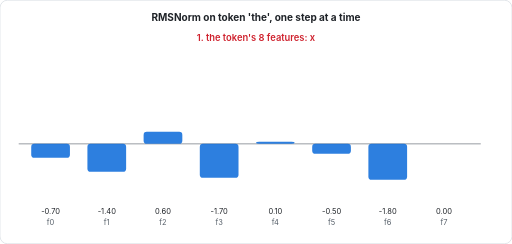
t = 0.00 s
t = 1.69 s: frame unchanged from t = 0.00 s, image omitted
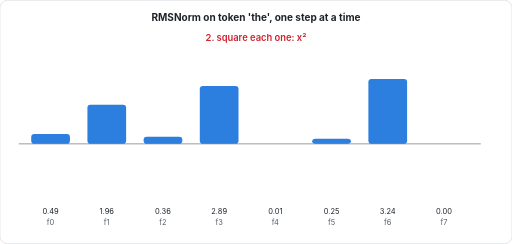
t = 3.56 s
t = 5.25 s: frame unchanged from t = 3.56 s, image omitted
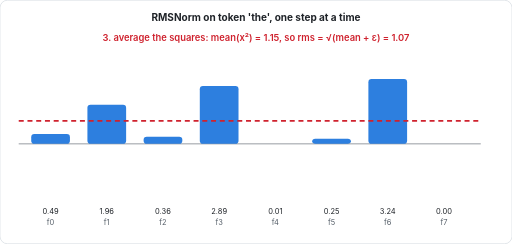
t = 6.75 s
t = 8.25 s: frame unchanged from t = 6.75 s, image omitted

The animated SVG that drew these frames (rendered in a browser with its animation timeline set to each time). Animation: 62 SMIL elements (animate=62); frames cover the first 8.25 s, repeats indefinitely.

<svg xmlns='http://www.w3.org/2000/svg' viewBox='0 0 820 390' width='820' height='390' font-family='Inter, Helvetica, Arial, sans-serif'><title>RMSNorm animation</title><defs><marker id='ah' markerWidth='10' markerHeight='10' refX='8' refY='5' orient='auto'><path d='M0,0 L10,5 L0,10 z' fill='#57606a'/></marker></defs><rect x='0' y='0' width='820' height='390' rx='12' fill='#ffffff' stroke='#d0d7de'/><text x='410' y='34' text-anchor='middle' font-size='16' font-weight='700' fill='#1f2328'>RMSNorm on token 'the', one step at a time</text>
<line x1='30' y1='230' x2='770' y2='230' stroke='#57606a'/>
<rect x='50' y='230.00' width='62' height='22.40' rx='5' fill='#0969da' opacity='0.85'><animate attributeName='y' dur='15.0s' repeatCount='indefinite' values='230.00;230.00;214.32;214.32;214.32;214.32;230.00;230.00;230.00;230.00;230.00' keyTimes='0.0000;0.1500;0.2000;0.3500;0.4000;0.5500;0.6000;0.7500;0.8000;0.9500;1.0000'/><animate attributeName='height' dur='15.0s' repeatCount='indefinite' values='22.40;22.40;15.68;15.68;15.68;15.68;20.89;20.89;20.89;20.89;22.40' keyTimes='0.0000;0.1500;0.2000;0.3500;0.4000;0.5500;0.6000;0.7500;0.8000;0.9500;1.0000'/></rect>
<text x='81.0' y='360' text-anchor='middle' font-size='12' fill='#57606a'>f0</text>
<text x='81.0' y='342' text-anchor='middle' font-size='12' fill='#1f2328' opacity='1'>-0.70<animate attributeName='opacity' dur='15.0s' repeatCount='indefinite' calcMode='discrete' values='1;0;0;0;0;1' keyTimes='0.0000;0.2000;0.4000;0.6000;0.8000;1.0000'/></text>
<text x='81.0' y='342' text-anchor='middle' font-size='12' fill='#1f2328' opacity='0'>0.49<animate attributeName='opacity' dur='15.0s' repeatCount='indefinite' calcMode='discrete' values='0;1;0;0;0;0' keyTimes='0.0000;0.2000;0.4000;0.6000;0.8000;1.0000'/></text>
<text x='81.0' y='342' text-anchor='middle' font-size='12' fill='#1f2328' opacity='0'>0.49<animate attributeName='opacity' dur='15.0s' repeatCount='indefinite' calcMode='discrete' values='0;0;1;0;0;0' keyTimes='0.0000;0.2000;0.4000;0.6000;0.8000;1.0000'/></text>
<text x='81.0' y='342' text-anchor='middle' font-size='12' fill='#1f2328' opacity='0'>-0.65<animate attributeName='opacity' dur='15.0s' repeatCount='indefinite' calcMode='discrete' values='0;0;0;1;0;0' keyTimes='0.0000;0.2000;0.4000;0.6000;0.8000;1.0000'/></text>
<text x='81.0' y='342' text-anchor='middle' font-size='12' fill='#1f2328' opacity='0'>-0.65<animate attributeName='opacity' dur='15.0s' repeatCount='indefinite' calcMode='discrete' values='0;0;0;0;1;0' keyTimes='0.0000;0.2000;0.4000;0.6000;0.8000;1.0000'/></text>
<rect x='140' y='230.00' width='62' height='44.80' rx='5' fill='#0969da' opacity='0.85'><animate attributeName='y' dur='15.0s' repeatCount='indefinite' values='230.00;230.00;167.28;167.28;167.28;167.28;230.00;230.00;230.00;230.00;230.00' keyTimes='0.0000;0.1500;0.2000;0.3500;0.4000;0.5500;0.6000;0.7500;0.8000;0.9500;1.0000'/><animate attributeName='height' dur='15.0s' repeatCount='indefinite' values='44.80;44.80;62.72;62.72;62.72;62.72;41.78;41.78;33.42;33.42;44.80' keyTimes='0.0000;0.1500;0.2000;0.3500;0.4000;0.5500;0.6000;0.7500;0.8000;0.9500;1.0000'/></rect>
<text x='171.0' y='360' text-anchor='middle' font-size='12' fill='#57606a'>f1</text>
<text x='171.0' y='342' text-anchor='middle' font-size='12' fill='#1f2328' opacity='1'>-1.40<animate attributeName='opacity' dur='15.0s' repeatCount='indefinite' calcMode='discrete' values='1;0;0;0;0;1' keyTimes='0.0000;0.2000;0.4000;0.6000;0.8000;1.0000'/></text>
<text x='171.0' y='342' text-anchor='middle' font-size='12' fill='#1f2328' opacity='0'>1.96<animate attributeName='opacity' dur='15.0s' repeatCount='indefinite' calcMode='discrete' values='0;1;0;0;0;0' keyTimes='0.0000;0.2000;0.4000;0.6000;0.8000;1.0000'/></text>
<text x='171.0' y='342' text-anchor='middle' font-size='12' fill='#1f2328' opacity='0'>1.96<animate attributeName='opacity' dur='15.0s' repeatCount='indefinite' calcMode='discrete' values='0;0;1;0;0;0' keyTimes='0.0000;0.2000;0.4000;0.6000;0.8000;1.0000'/></text>
<text x='171.0' y='342' text-anchor='middle' font-size='12' fill='#1f2328' opacity='0'>-1.31<animate attributeName='opacity' dur='15.0s' repeatCount='indefinite' calcMode='discrete' values='0;0;0;1;0;0' keyTimes='0.0000;0.2000;0.4000;0.6000;0.8000;1.0000'/></text>
<text x='171.0' y='342' text-anchor='middle' font-size='12' fill='#1f2328' opacity='0'>-1.04<animate attributeName='opacity' dur='15.0s' repeatCount='indefinite' calcMode='discrete' values='0;0;0;0;1;0' keyTimes='0.0000;0.2000;0.4000;0.6000;0.8000;1.0000'/></text>
<rect x='230' y='210.80' width='62' height='19.20' rx='5' fill='#0969da' opacity='0.85'><animate attributeName='y' dur='15.0s' repeatCount='indefinite' values='210.80;210.80;218.48;218.48;218.48;218.48;212.10;212.10;208.52;208.52;210.80' keyTimes='0.0000;0.1500;0.2000;0.3500;0.4000;0.5500;0.6000;0.7500;0.8000;0.9500;1.0000'/><animate attributeName='height' dur='15.0s' repeatCount='indefinite' values='19.20;19.20;11.52;11.52;11.52;11.52;17.90;17.90;21.48;21.48;19.20' keyTimes='0.0000;0.1500;0.2000;0.3500;0.4000;0.5500;0.6000;0.7500;0.8000;0.9500;1.0000'/></rect>
<text x='261.0' y='360' text-anchor='middle' font-size='12' fill='#57606a'>f2</text>
<text x='261.0' y='342' text-anchor='middle' font-size='12' fill='#1f2328' opacity='1'>0.60<animate attributeName='opacity' dur='15.0s' repeatCount='indefinite' calcMode='discrete' values='1;0;0;0;0;1' keyTimes='0.0000;0.2000;0.4000;0.6000;0.8000;1.0000'/></text>
<text x='261.0' y='342' text-anchor='middle' font-size='12' fill='#1f2328' opacity='0'>0.36<animate attributeName='opacity' dur='15.0s' repeatCount='indefinite' calcMode='discrete' values='0;1;0;0;0;0' keyTimes='0.0000;0.2000;0.4000;0.6000;0.8000;1.0000'/></text>
<text x='261.0' y='342' text-anchor='middle' font-size='12' fill='#1f2328' opacity='0'>0.36<animate attributeName='opacity' dur='15.0s' repeatCount='indefinite' calcMode='discrete' values='0;0;1;0;0;0' keyTimes='0.0000;0.2000;0.4000;0.6000;0.8000;1.0000'/></text>
<text x='261.0' y='342' text-anchor='middle' font-size='12' fill='#1f2328' opacity='0'>0.56<animate attributeName='opacity' dur='15.0s' repeatCount='indefinite' calcMode='discrete' values='0;0;0;1;0;0' keyTimes='0.0000;0.2000;0.4000;0.6000;0.8000;1.0000'/></text>
<text x='261.0' y='342' text-anchor='middle' font-size='12' fill='#1f2328' opacity='0'>0.67<animate attributeName='opacity' dur='15.0s' repeatCount='indefinite' calcMode='discrete' values='0;0;0;0;1;0' keyTimes='0.0000;0.2000;0.4000;0.6000;0.8000;1.0000'/></text>
<rect x='320' y='230.00' width='62' height='54.40' rx='5' fill='#0969da' opacity='0.85'><animate attributeName='y' dur='15.0s' repeatCount='indefinite' values='230.00;230.00;137.52;137.52;137.52;137.52;230.00;230.00;230.00;230.00;230.00' keyTimes='0.0000;0.1500;0.2000;0.3500;0.4000;0.5500;0.6000;0.7500;0.8000;0.9500;1.0000'/><animate attributeName='height' dur='15.0s' repeatCount='indefinite' values='54.40;54.40;92.48;92.48;92.48;92.48;50.73;50.73;50.73;50.73;54.40' keyTimes='0.0000;0.1500;0.2000;0.3500;0.4000;0.5500;0.6000;0.7500;0.8000;0.9500;1.0000'/></rect>
<text x='351.0' y='360' text-anchor='middle' font-size='12' fill='#57606a'>f3</text>
<text x='351.0' y='342' text-anchor='middle' font-size='12' fill='#1f2328' opacity='1'>-1.70<animate attributeName='opacity' dur='15.0s' repeatCount='indefinite' calcMode='discrete' values='1;0;0;0;0;1' keyTimes='0.0000;0.2000;0.4000;0.6000;0.8000;1.0000'/></text>
<text x='351.0' y='342' text-anchor='middle' font-size='12' fill='#1f2328' opacity='0'>2.89<animate attributeName='opacity' dur='15.0s' repeatCount='indefinite' calcMode='discrete' values='0;1;0;0;0;0' keyTimes='0.0000;0.2000;0.4000;0.6000;0.8000;1.0000'/></text>
<text x='351.0' y='342' text-anchor='middle' font-size='12' fill='#1f2328' opacity='0'>2.89<animate attributeName='opacity' dur='15.0s' repeatCount='indefinite' calcMode='discrete' values='0;0;1;0;0;0' keyTimes='0.0000;0.2000;0.4000;0.6000;0.8000;1.0000'/></text>
<text x='351.0' y='342' text-anchor='middle' font-size='12' fill='#1f2328' opacity='0'>-1.59<animate attributeName='opacity' dur='15.0s' repeatCount='indefinite' calcMode='discrete' values='0;0;0;1;0;0' keyTimes='0.0000;0.2000;0.4000;0.6000;0.8000;1.0000'/></text>
<text x='351.0' y='342' text-anchor='middle' font-size='12' fill='#1f2328' opacity='0'>-1.59<animate attributeName='opacity' dur='15.0s' repeatCount='indefinite' calcMode='discrete' values='0;0;0;0;1;0' keyTimes='0.0000;0.2000;0.4000;0.6000;0.8000;1.0000'/></text>
<rect x='410' y='226.80' width='62' height='3.20' rx='5' fill='#0969da' opacity='0.85'><animate attributeName='y' dur='15.0s' repeatCount='indefinite' values='226.80;226.80;229.68;229.68;229.68;229.68;227.02;227.02;227.31;227.31;226.80' keyTimes='0.0000;0.1500;0.2000;0.3500;0.4000;0.5500;0.6000;0.7500;0.8000;0.9500;1.0000'/><animate attributeName='height' dur='15.0s' repeatCount='indefinite' values='3.20;3.20;0.32;0.32;0.32;0.32;2.98;2.98;2.69;2.69;3.20' keyTimes='0.0000;0.1500;0.2000;0.3500;0.4000;0.5500;0.6000;0.7500;0.8000;0.9500;1.0000'/></rect>
<text x='441.0' y='360' text-anchor='middle' font-size='12' fill='#57606a'>f4</text>
<text x='441.0' y='342' text-anchor='middle' font-size='12' fill='#1f2328' opacity='1'>0.10<animate attributeName='opacity' dur='15.0s' repeatCount='indefinite' calcMode='discrete' values='1;0;0;0;0;1' keyTimes='0.0000;0.2000;0.4000;0.6000;0.8000;1.0000'/></text>
<text x='441.0' y='342' text-anchor='middle' font-size='12' fill='#1f2328' opacity='0'>0.01<animate attributeName='opacity' dur='15.0s' repeatCount='indefinite' calcMode='discrete' values='0;1;0;0;0;0' keyTimes='0.0000;0.2000;0.4000;0.6000;0.8000;1.0000'/></text>
<text x='441.0' y='342' text-anchor='middle' font-size='12' fill='#1f2328' opacity='0'>0.01<animate attributeName='opacity' dur='15.0s' repeatCount='indefinite' calcMode='discrete' values='0;0;1;0;0;0' keyTimes='0.0000;0.2000;0.4000;0.6000;0.8000;1.0000'/></text>
<text x='441.0' y='342' text-anchor='middle' font-size='12' fill='#1f2328' opacity='0'>0.09<animate attributeName='opacity' dur='15.0s' repeatCount='indefinite' calcMode='discrete' values='0;0;0;1;0;0' keyTimes='0.0000;0.2000;0.4000;0.6000;0.8000;1.0000'/></text>
<text x='441.0' y='342' text-anchor='middle' font-size='12' fill='#1f2328' opacity='0'>0.08<animate attributeName='opacity' dur='15.0s' repeatCount='indefinite' calcMode='discrete' values='0;0;0;0;1;0' keyTimes='0.0000;0.2000;0.4000;0.6000;0.8000;1.0000'/></text>
<rect x='500' y='230.00' width='62' height='16.00' rx='5' fill='#0969da' opacity='0.85'><animate attributeName='y' dur='15.0s' repeatCount='indefinite' values='230.00;230.00;222.00;222.00;222.00;222.00;230.00;230.00;230.00;230.00;230.00' keyTimes='0.0000;0.1500;0.2000;0.3500;0.4000;0.5500;0.6000;0.7500;0.8000;0.9500;1.0000'/><animate attributeName='height' dur='15.0s' repeatCount='indefinite' values='16.00;16.00;8.00;8.00;8.00;8.00;14.92;14.92;16.41;16.41;16.00' keyTimes='0.0000;0.1500;0.2000;0.3500;0.4000;0.5500;0.6000;0.7500;0.8000;0.9500;1.0000'/></rect>
<text x='531.0' y='360' text-anchor='middle' font-size='12' fill='#57606a'>f5</text>
<text x='531.0' y='342' text-anchor='middle' font-size='12' fill='#1f2328' opacity='1'>-0.50<animate attributeName='opacity' dur='15.0s' repeatCount='indefinite' calcMode='discrete' values='1;0;0;0;0;1' keyTimes='0.0000;0.2000;0.4000;0.6000;0.8000;1.0000'/></text>
<text x='531.0' y='342' text-anchor='middle' font-size='12' fill='#1f2328' opacity='0'>0.25<animate attributeName='opacity' dur='15.0s' repeatCount='indefinite' calcMode='discrete' values='0;1;0;0;0;0' keyTimes='0.0000;0.2000;0.4000;0.6000;0.8000;1.0000'/></text>
<text x='531.0' y='342' text-anchor='middle' font-size='12' fill='#1f2328' opacity='0'>0.25<animate attributeName='opacity' dur='15.0s' repeatCount='indefinite' calcMode='discrete' values='0;0;1;0;0;0' keyTimes='0.0000;0.2000;0.4000;0.6000;0.8000;1.0000'/></text>
<text x='531.0' y='342' text-anchor='middle' font-size='12' fill='#1f2328' opacity='0'>-0.47<animate attributeName='opacity' dur='15.0s' repeatCount='indefinite' calcMode='discrete' values='0;0;0;1;0;0' keyTimes='0.0000;0.2000;0.4000;0.6000;0.8000;1.0000'/></text>
<text x='531.0' y='342' text-anchor='middle' font-size='12' fill='#1f2328' opacity='0'>-0.51<animate attributeName='opacity' dur='15.0s' repeatCount='indefinite' calcMode='discrete' values='0;0;0;0;1;0' keyTimes='0.0000;0.2000;0.4000;0.6000;0.8000;1.0000'/></text>
<rect x='590' y='230.00' width='62' height='57.60' rx='5' fill='#0969da' opacity='0.85'><animate attributeName='y' dur='15.0s' repeatCount='indefinite' values='230.00;230.00;126.32;126.32;126.32;126.32;230.00;230.00;230.00;230.00;230.00' keyTimes='0.0000;0.1500;0.2000;0.3500;0.4000;0.5500;0.6000;0.7500;0.8000;0.9500;1.0000'/><animate attributeName='height' dur='15.0s' repeatCount='indefinite' values='57.60;57.60;103.68;103.68;103.68;103.68;53.71;53.71;53.71;53.71;57.60' keyTimes='0.0000;0.1500;0.2000;0.3500;0.4000;0.5500;0.6000;0.7500;0.8000;0.9500;1.0000'/></rect>
<text x='621.0' y='360' text-anchor='middle' font-size='12' fill='#57606a'>f6</text>
<text x='621.0' y='342' text-anchor='middle' font-size='12' fill='#1f2328' opacity='1'>-1.80<animate attributeName='opacity' dur='15.0s' repeatCount='indefinite' calcMode='discrete' values='1;0;0;0;0;1' keyTimes='0.0000;0.2000;0.4000;0.6000;0.8000;1.0000'/></text>
<text x='621.0' y='342' text-anchor='middle' font-size='12' fill='#1f2328' opacity='0'>3.24<animate attributeName='opacity' dur='15.0s' repeatCount='indefinite' calcMode='discrete' values='0;1;0;0;0;0' keyTimes='0.0000;0.2000;0.4000;0.6000;0.8000;1.0000'/></text>
<text x='621.0' y='342' text-anchor='middle' font-size='12' fill='#1f2328' opacity='0'>3.24<animate attributeName='opacity' dur='15.0s' repeatCount='indefinite' calcMode='discrete' values='0;0;1;0;0;0' keyTimes='0.0000;0.2000;0.4000;0.6000;0.8000;1.0000'/></text>
<text x='621.0' y='342' text-anchor='middle' font-size='12' fill='#1f2328' opacity='0'>-1.68<animate attributeName='opacity' dur='15.0s' repeatCount='indefinite' calcMode='discrete' values='0;0;0;1;0;0' keyTimes='0.0000;0.2000;0.4000;0.6000;0.8000;1.0000'/></text>
<text x='621.0' y='342' text-anchor='middle' font-size='12' fill='#1f2328' opacity='0'>-1.68<animate attributeName='opacity' dur='15.0s' repeatCount='indefinite' calcMode='discrete' values='0;0;0;0;1;0' keyTimes='0.0000;0.2000;0.4000;0.6000;0.8000;1.0000'/></text>
<rect x='680' y='230.00' width='62' height='0.00' rx='5' fill='#0969da' opacity='0.85'><animate attributeName='y' dur='15.0s' repeatCount='indefinite' values='230.00;230.00;230.00;230.00;230.00;230.00;230.00;230.00;230.00;230.00;230.00' keyTimes='0.0000;0.1500;0.2000;0.3500;0.4000;0.5500;0.6000;0.7500;0.8000;0.9500;1.0000'/><animate attributeName='height' dur='15.0s' repeatCount='indefinite' values='0.00;0.00;0.00;0.00;0.00;0.00;0.00;0.00;0.00;0.00;0.00' keyTimes='0.0000;0.1500;0.2000;0.3500;0.4000;0.5500;0.6000;0.7500;0.8000;0.9500;1.0000'/></rect>
<text x='711.0' y='360' text-anchor='middle' font-size='12' fill='#57606a'>f7</text>
<text x='711.0' y='342' text-anchor='middle' font-size='12' fill='#1f2328' opacity='1'>0.00<animate attributeName='opacity' dur='15.0s' repeatCount='indefinite' calcMode='discrete' values='1;0;0;0;0;1' keyTimes='0.0000;0.2000;0.4000;0.6000;0.8000;1.0000'/></text>
<text x='711.0' y='342' text-anchor='middle' font-size='12' fill='#1f2328' opacity='0'>0.00<animate attributeName='opacity' dur='15.0s' repeatCount='indefinite' calcMode='discrete' values='0;1;0;0;0;0' keyTimes='0.0000;0.2000;0.4000;0.6000;0.8000;1.0000'/></text>
<text x='711.0' y='342' text-anchor='middle' font-size='12' fill='#1f2328' opacity='0'>0.00<animate attributeName='opacity' dur='15.0s' repeatCount='indefinite' calcMode='discrete' values='0;0;1;0;0;0' keyTimes='0.0000;0.2000;0.4000;0.6000;0.8000;1.0000'/></text>
<text x='711.0' y='342' text-anchor='middle' font-size='12' fill='#1f2328' opacity='0'>0.00<animate attributeName='opacity' dur='15.0s' repeatCount='indefinite' calcMode='discrete' values='0;0;0;1;0;0' keyTimes='0.0000;0.2000;0.4000;0.6000;0.8000;1.0000'/></text>
<text x='711.0' y='342' text-anchor='middle' font-size='12' fill='#1f2328' opacity='0'>0.00<animate attributeName='opacity' dur='15.0s' repeatCount='indefinite' calcMode='discrete' values='0;0;0;0;1;0' keyTimes='0.0000;0.2000;0.4000;0.6000;0.8000;1.0000'/></text>
<line x1='30' y1='193.2' x2='770' y2='193.2' stroke='#cf222e' stroke-width='3' stroke-dasharray='8 6' opacity='0'><animate attributeName='opacity' dur='15.0s' repeatCount='indefinite' calcMode='discrete' values='0;0;1;0;0;0' keyTimes='0;0.4;0.4;0.6;0.6;1'/></line>
<text x='410' y='66' text-anchor='middle' font-size='15' font-weight='600' fill='#cf222e' opacity='1'>1. the token's 8 features: x<animate attributeName='opacity' dur='15.0s' repeatCount='indefinite' calcMode='discrete' values='1;0;0;0;0;1' keyTimes='0.0000;0.2000;0.4000;0.6000;0.8000;1.0000'/></text>
<text x='410' y='66' text-anchor='middle' font-size='15' font-weight='600' fill='#cf222e' opacity='0'>2. square each one: x²<animate attributeName='opacity' dur='15.0s' repeatCount='indefinite' calcMode='discrete' values='0;1;0;0;0;0' keyTimes='0.0000;0.2000;0.4000;0.6000;0.8000;1.0000'/></text>
<text x='410' y='66' text-anchor='middle' font-size='15' font-weight='600' fill='#cf222e' opacity='0'>3. average the squares: mean(x²) = 1.15, so rms = √(mean + ε) = 1.07<animate attributeName='opacity' dur='15.0s' repeatCount='indefinite' calcMode='discrete' values='0;0;1;0;0;0' keyTimes='0.0000;0.2000;0.4000;0.6000;0.8000;1.0000'/></text>
<text x='410' y='66' text-anchor='middle' font-size='15' font-weight='600' fill='#cf222e' opacity='0'>4. divide every feature by rms = 1.07: the vector now has rms 1<animate attributeName='opacity' dur='15.0s' repeatCount='indefinite' calcMode='discrete' values='0;0;0;1;0;0' keyTimes='0.0000;0.2000;0.4000;0.6000;0.8000;1.0000'/></text>
<text x='410' y='66' text-anchor='middle' font-size='15' font-weight='600' fill='#cf222e' opacity='0'>5. multiply by the learned weight w (per feature)<animate attributeName='opacity' dur='15.0s' repeatCount='indefinite' calcMode='discrete' values='0;0;0;0;1;0' keyTimes='0.0000;0.2000;0.4000;0.6000;0.8000;1.0000'/></text></svg>
